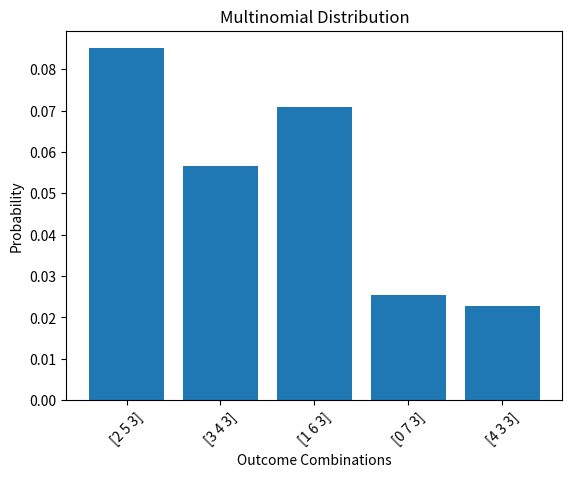

This figure's Python source:
import numpy as np
import matplotlib.pyplot as plt
from scipy.stats import multinomial

# total trials
n = 10

# probabilities for 3 classes
p = [0.2, 0.5, 0.3]

# possible outcomes (must sum to 10)
x = np.array([
    [2,5,3],
    [3,4,3],
    [1,6,3],
    [0,7,3],
    [4,3,3]
])

# compute pmf directly
y = multinomial.pmf(x, n, p)

# plot
plt.bar(range(len(x)), y)
plt.title("Multinomial Distribution")
plt.xlabel("Outcome Combinations")
plt.ylabel("Probability")
plt.xticks(range(len(x)), x, rotation=45)
plt.show()
